Run: headless pygame with SDL's dummy video driver; simulated clock (each Clock.tick advances the game by its frame time, no real sleeping); random seed 0; keys injected as events and as key.get_pressed() state; no mouse input.
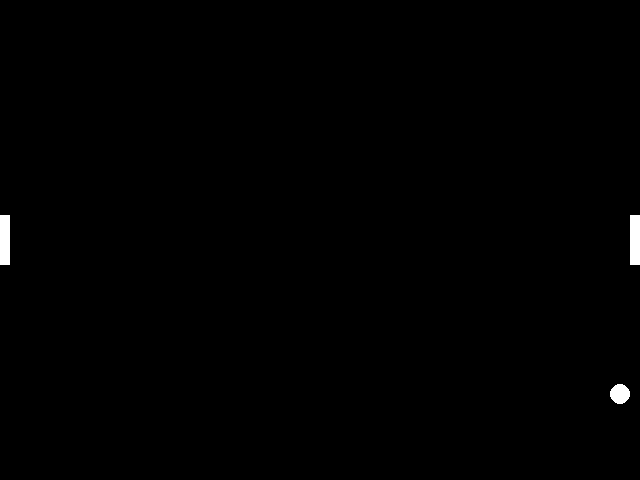
Frame 1 of 4 · flips 1–60 · no input
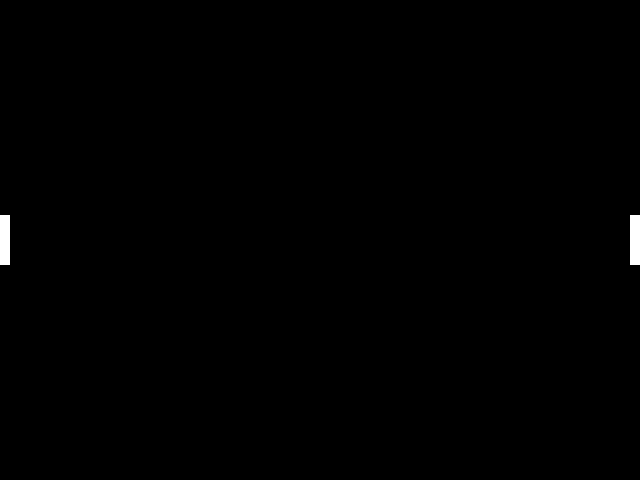
Frame 2 of 4 · flips 61–180 · tapped SPACE, RETURN · held RIGHT (→), D
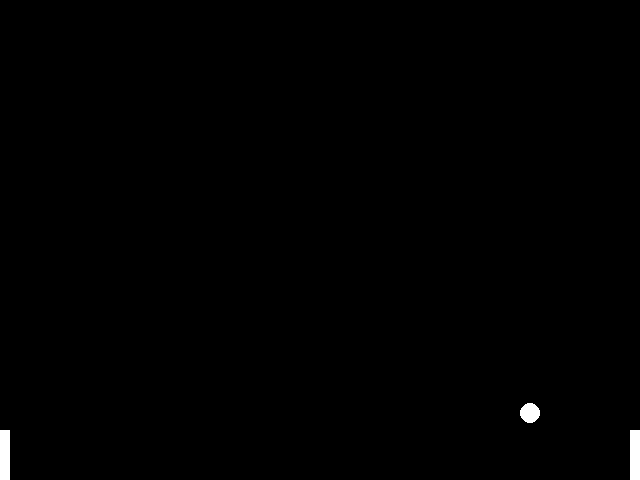
Frame 3 of 4 · flips 181–300 · held DOWN (↓), S
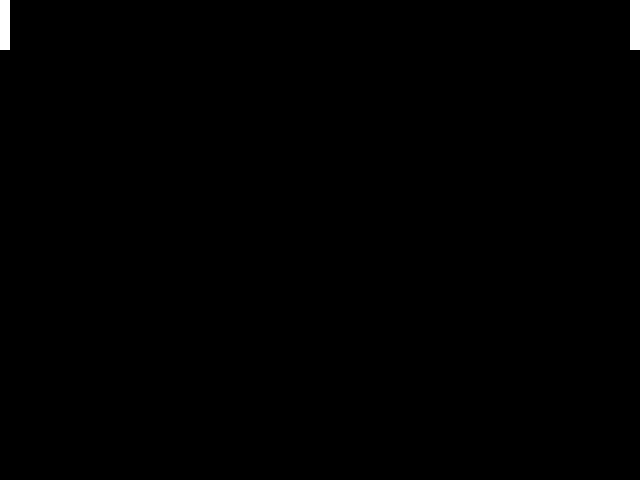
Frame 4 of 4 · flips 301–420 · held LEFT (←), A, UP (↑), W

The pygame program that drew these frames:

import pygame
import random

# initialize Pygame
pygame.init()

# set up the game window
SCREEN_WIDTH = 640
SCREEN_HEIGHT = 480
screen = pygame.display.set_mode((SCREEN_WIDTH, SCREEN_HEIGHT))
clock = pygame.time.Clock()
pygame.display.set_caption("Pong")

# define paddle and ball dimensions
PADDLE_WIDTH = 10
PADDLE_HEIGHT = 50
BALL_SIZE = 10

# define paddle and ball speeds
PADDLE_SPEED = 5
BALL_SPEED = 5

# define game colors
BLACK = (0, 0, 0)
WHITE = (255, 255, 255)

# define game state variables
ball_x = SCREEN_WIDTH // 2
ball_y = SCREEN_HEIGHT // 2
ball_vx = random.choice([-BALL_SPEED, BALL_SPEED])
ball_vy = random.uniform(-BALL_SPEED, BALL_SPEED)
left_paddle_x = 0
left_paddle_y = SCREEN_HEIGHT // 2 - PADDLE_HEIGHT // 2
right_paddle_x = SCREEN_WIDTH - PADDLE_WIDTH
right_paddle_y = SCREEN_HEIGHT // 2 - PADDLE_HEIGHT // 2

# main game loop
running = True
while running:
    # handle events
    for event in pygame.event.get():
        if event.type == pygame.QUIT:
            running = False

    # handle player input
    keys = pygame.key.get_pressed()
    if keys[pygame.K_w] and left_paddle_y > 0:
        left_paddle_y -= PADDLE_SPEED
    if keys[pygame.K_s] and left_paddle_y < SCREEN_HEIGHT - PADDLE_HEIGHT:
        left_paddle_y += PADDLE_SPEED
    if keys[pygame.K_UP] and right_paddle_y > 0:
        right_paddle_y -= PADDLE_SPEED
    if keys[pygame.K_DOWN] and right_paddle_y < SCREEN_HEIGHT - PADDLE_HEIGHT:
        right_paddle_y += PADDLE_SPEED

    # update game state
    ball_x += ball_vx
    ball_y += ball_vy
    if ball_x - BALL_SIZE <= left_paddle_x + PADDLE_WIDTH and ball_y >= left_paddle_y and ball_y <= left_paddle_y + PADDLE_HEIGHT and ball_vx < 0:
        ball_vx = -ball_vx
        ball_vy += (ball_y - left_paddle_y - PADDLE_HEIGHT / 2) / (PADDLE_HEIGHT / 2) * BALL_SPEED
    if ball_x + BALL_SIZE >= right_paddle_x and ball_y >= right_paddle_y and ball_y <= right_paddle_y + PADDLE_HEIGHT and ball_vx > 0:
        ball_vx = -ball_vx
        ball_vy += (ball_y - right_paddle_y - PADDLE_HEIGHT / 2) / (PADDLE_HEIGHT / 2) * BALL_SPEED
    if ball_y - BALL_SIZE < 0 or ball_y + BALL_SIZE > SCREEN_HEIGHT:
        ball_vy = -ball_vy

    # draw game objects
    screen.fill(BLACK)
    pygame.draw.rect(screen, WHITE, (left_paddle_x, left_paddle_y, PADDLE_WIDTH, PADDLE_HEIGHT))
    pygame.draw.rect(screen, WHITE, (right_paddle_x, right_paddle_y, PADDLE_WIDTH, PADDLE_HEIGHT))
    pygame.draw.circle(screen, WHITE, (int(ball_x), int(ball_y)), BALL_SIZE)

    # update the display
    pygame.display.update()
    clock.tick(60)

# quit Pygamew
pygame.quit()
